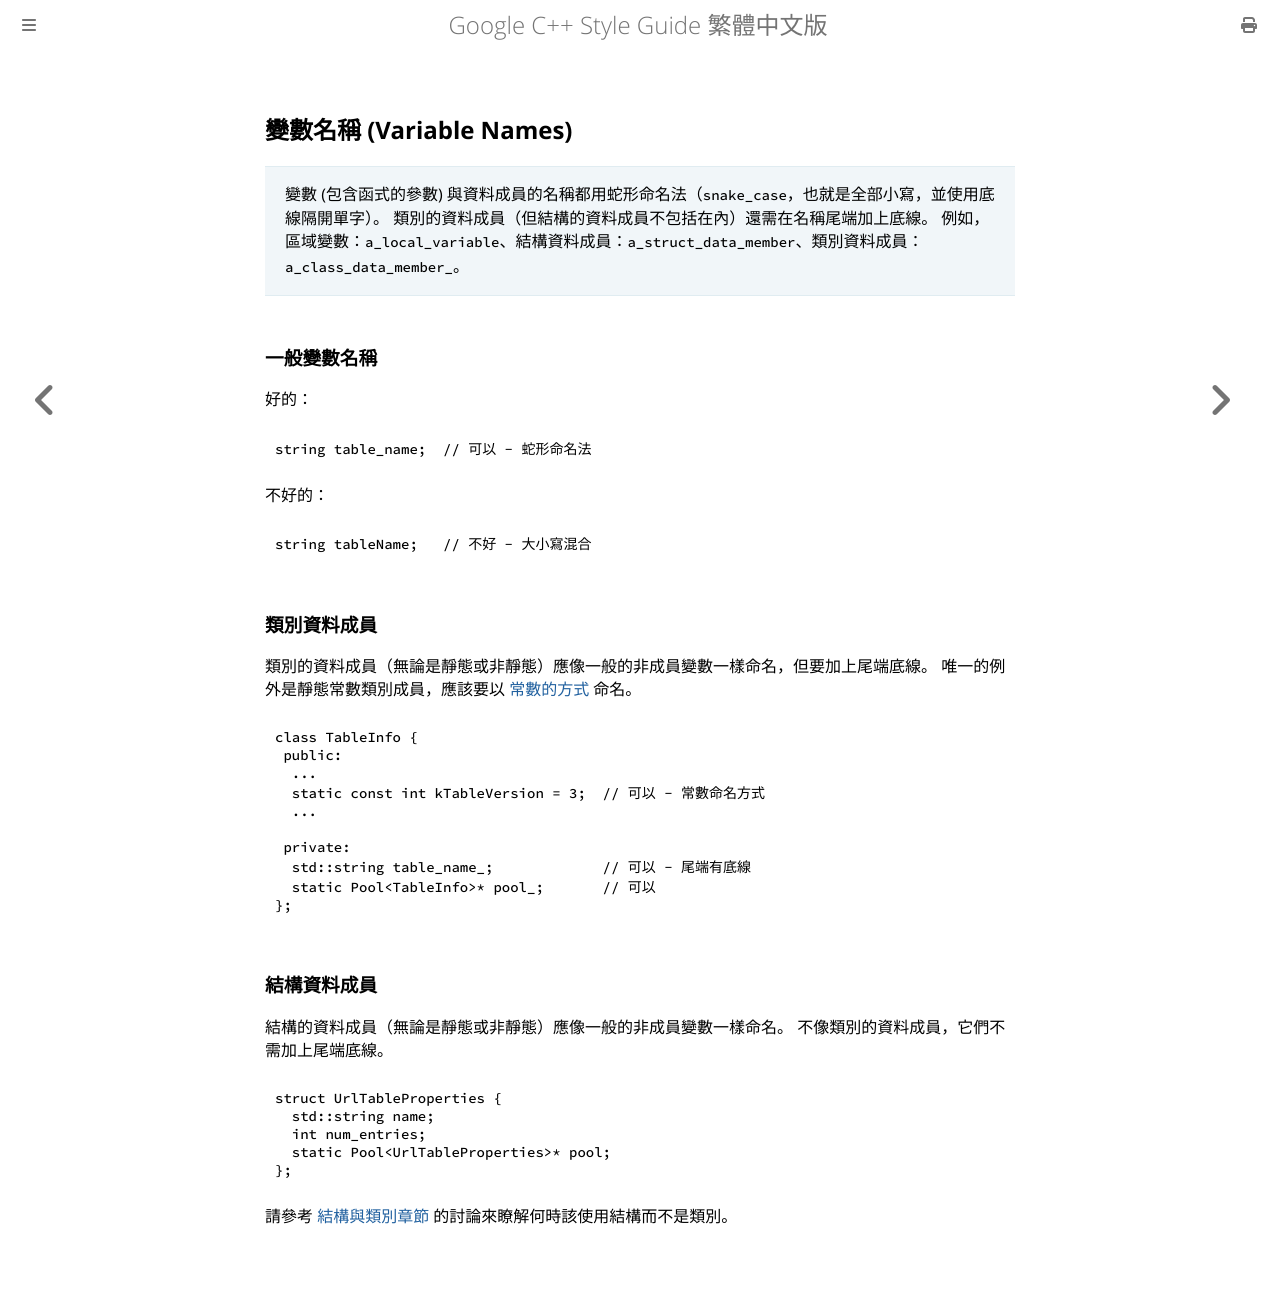

repository: SLMT/google-cpp-style-guide-zh-tw · page: naming/variable-names.html · generator: mdbook

## 變數名稱 (Variable Names)

> 變數 (包含函式的參數) 與資料成員的名稱都用蛇形命名法（`snake_case`，也就是全部小寫，並使用底線隔開單字）。 類別的資料成員（但結構的資料成員不包括在內）還需在名稱尾端加上底線。 例如，區域變數：`a_local_variable`、結構資料成員：`a_struct_data_member`、類別資料成員：`a_class_data_member_`。

### 一般變數名稱

好的：

```cpp
string table_name;  // 可以 - 蛇形命名法
```

不好的：

```cpp
string tableName;   // 不好 - 大小寫混合
```

### 類別資料成員

類別的資料成員（無論是靜態或非靜態）應像一般的非成員變數一樣命名，但要加上尾端底線。 唯一的例外是靜態常數類別成員，應該要以 [常數的方式](constant-names.md) 命名。

```cpp
class TableInfo {
 public:
  ...
  static const int kTableVersion = 3;  // 可以 - 常數命名方式
  ...

 private:
  std::string table_name_;             // 可以 - 尾端有底線
  static Pool<TableInfo>* pool_;       // 可以
};
```

### 結構資料成員

結構的資料成員（無論是靜態或非靜態）應像一般的非成員變數一樣命名。 不像類別的資料成員，它們不需加上尾端底線。

```cpp
struct UrlTableProperties {
  std::string name;
  int num_entries;
  static Pool<UrlTableProperties>* pool;
};
```

請參考 [結構與類別章節](../classes/structs-vs-classes.md) 的討論來瞭解何時該使用結構而不是類別。
